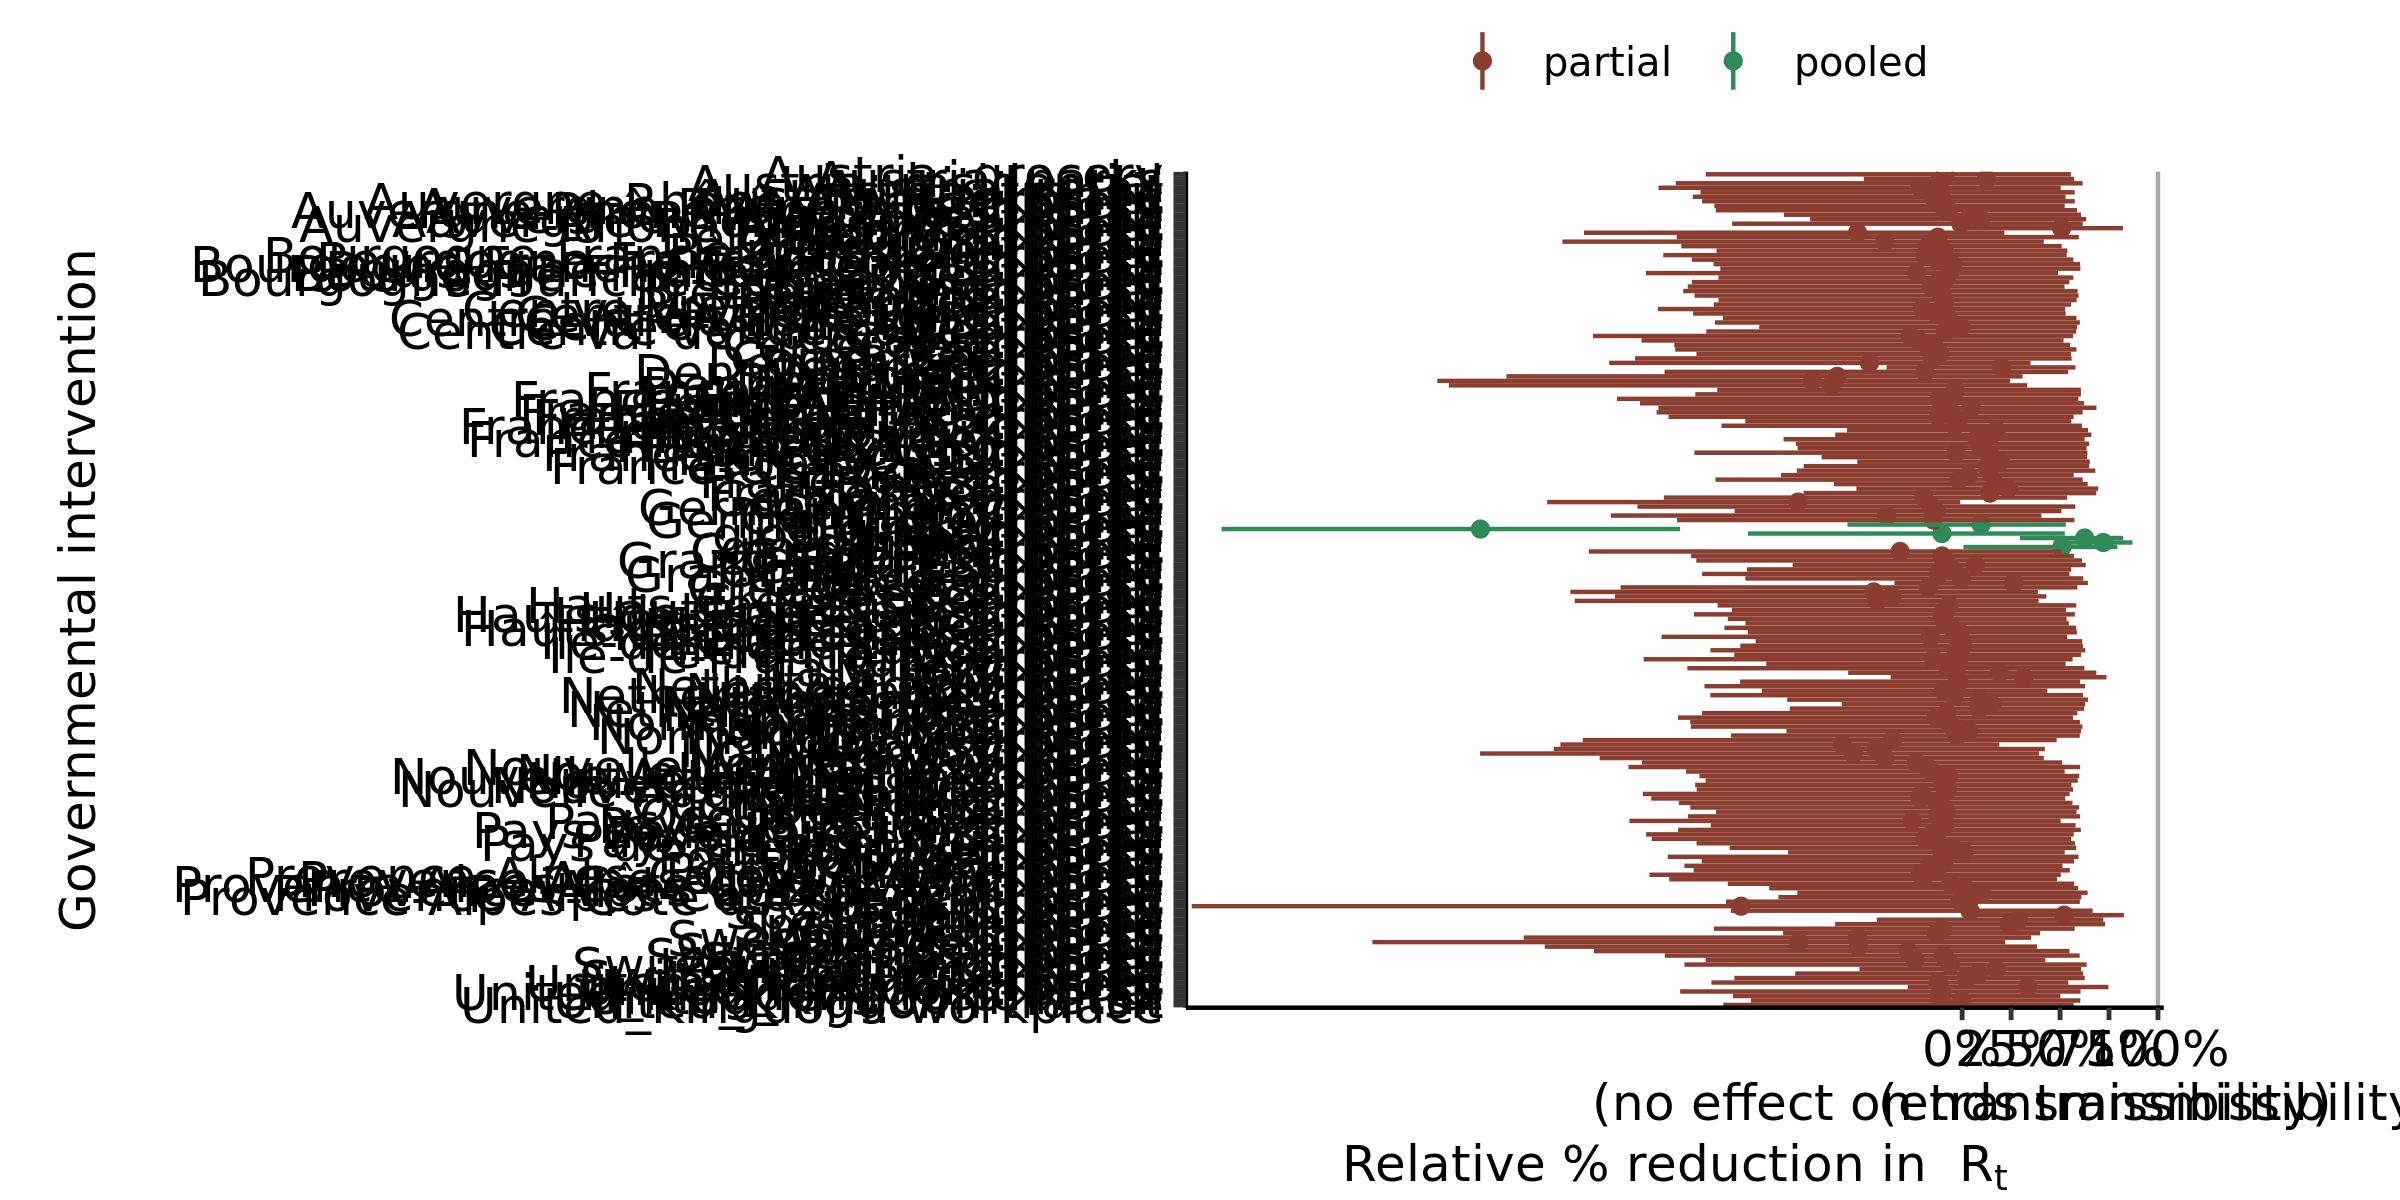

The table this chart was drawn from, first rows:
, parameter, outer_width, inner_width, point_est, ll, l, m, h, hh, type
1, global: residential, 0.95, 0.9, mean, -1.093, -0.9082, -0.103, 0.4545, 0.5242, pooled
2, global: transit, 0.95, 0.9, mean, 0.4671, 0.5211, 0.7208, 0.8562, 0.8698, pooled
3, global: grocery, 0.95, 0.9, mean, -0.5856, -0.4067, 0.09698, 0.4853, 0.5295, pooled
4, global: parks, 0.95, 0.9, mean, -3.782, -3.5, -2.46, -1.583, -1.441, pooled
5, global: retail, 0.95, 0.9, mean, 0.2951, 0.3586, 0.6257, 0.8014, 0.8226, pooled
6, global: workplace, 0.95, 0.9, mean, 0.006665, 0.1294, 0.5096, 0.7665, 0.7923, pooled
7, Auvergne-Rhône-Alpes: residential, 0.95, 0.9, mean, -1.258, -0.9438, -0.0702, 0.5232, 0.5868, partial
8, Auvergne-Rhône-Alpes: transit, 0.95, 0.9, mean, -0.7763, -0.572, 0.09362, 0.5859, 0.6339, partial
9, Auvergne-Rhône-Alpes: grocery, 0.95, 0.9, mean, -1.328, -1.071, -0.1006, 0.5052, 0.5753, partial
10, Auvergne-Rhône-Alpes: parks, 0.95, 0.9, mean, -1.265, -0.9502, -0.1011, 0.4755, 0.5236, partial
11, Auvergne-Rhône-Alpes: retail, 0.95, 0.9, mean, -0.9099, -0.708, 0.04232, 0.544, 0.6071, partial
12, Auvergne-Rhône-Alpes: workplace, 0.95, 0.9, mean, -1.175, -0.8553, -0.006667, 0.5402, 0.6156, partial
13, Bourgogne-Franche-Comté: residential, 0.95, 0.9, mean, -1.27, -0.8742, -0.05195, 0.5237, 0.6021, partial
14, Bourgogne-Franche-Comté: transit, 0.95, 0.9, mean, -1.615, -1.269, -0.2321, 0.4194, 0.4899, partial
15, Bourgogne-Franche-Comté: grocery, 0.95, 0.9, mean, -1.526, -1.193, -0.1887, 0.4576, 0.5336, partial
16, Bourgogne-Franche-Comté: parks, 0.95, 0.9, mean, -1.381, -1.121, -0.126, 0.5028, 0.5679, partial
17, Bourgogne-Franche-Comté: retail, 0.95, 0.9, mean, -1.235, -0.9185, -0.0491, 0.5231, 0.604, partial
18, Bourgogne-Franche-Comté: workplace, 0.95, 0.9, mean, -1.245, -0.9882, -0.08194, 0.5097, 0.5681, partial
19, Bretagne: residential, 0.95, 0.9, mean, -1.424, -1.073, -0.1088, 0.5212, 0.5892, partial
20, Bretagne: transit, 0.95, 0.9, mean, -1.244, -0.9749, -0.09216, 0.5083, 0.585, partial
21, Bretagne: grocery, 0.95, 0.9, mean, -1.381, -1.067, -0.1202, 0.4804, 0.5476, partial
22, Bretagne: parks, 0.95, 0.9, mean, -1.401, -1.109, -0.1583, 0.4621, 0.5226, partial
23, Bretagne: retail, 0.95, 0.9, mean, -1.366, -1.101, -0.1054, 0.5223, 0.5945, partial
24, Bretagne: workplace, 0.95, 0.9, mean, -1.269, -0.9568, -0.09236, 0.4826, 0.5564, partial
25, Centre-Val de Loire: residential, 0.95, 0.9, mean, -1.222, -0.931, -0.07245, 0.5216, 0.5838, partial
26, Centre-Val de Loire: transit, 0.95, 0.9, mean, -1.036, -0.8024, -0.005551, 0.5203, 0.5866, partial
27, Centre-Val de Loire: grocery, 0.95, 0.9, mean, -1.553, -1.21, -0.2021, 0.4522, 0.5263, partial
28, Centre-Val de Loire: parks, 0.95, 0.9, mean, -1.374, -1.08, -0.131, 0.4532, 0.5283, partial
29, Centre-Val de Loire: retail, 0.95, 0.9, mean, -1.262, -0.9677, -0.07505, 0.5267, 0.6011, partial
30, Centre-Val de Loire: workplace, 0.95, 0.9, mean, -1.307, -1.014, -0.08412, 0.5123, 0.5828, partial
31, Corse: residential, 0.95, 0.9, mean, -1.47, -1.04, -0.1453, 0.4723, 0.5512, partial
32, Corse: transit, 0.95, 0.9, mean, -1.357, -1.057, -0.1144, 0.4963, 0.5556, partial
33, Corse: grocery, 0.95, 0.9, mean, -1.885, -1.487, -0.2639, 0.4757, 0.5663, partial
34, Corse: parks, 0.95, 0.9, mean, -1.637, -1.258, -0.2251, 0.4284, 0.5176, partial
35, Corse: retail, 0.95, 0.9, mean, -1.466, -1.169, -0.1663, 0.4908, 0.5838, partial
36, Corse: workplace, 0.95, 0.9, mean, -1.67, -1.164, -0.1502, 0.497, 0.559, partial
37, Grand Est: residential, 0.95, 0.9, mean, -1.358, -1.049, -0.08735, 0.5458, 0.6126, partial
38, Grand Est: transit, 0.95, 0.9, mean, -1.099, -0.7814, -0.04826, 0.4691, 0.5572, partial
39, Grand Est: grocery, 0.95, 0.9, mean, -1.906, -1.505, -0.3167, 0.4133, 0.5072, partial
40, Grand Est: parks, 0.95, 0.9, mean, -1.384, -0.9822, -0.1028, 0.4964, 0.5708, partial
41, Grand Est: retail, 0.95, 0.9, mean, -0.8654, -0.6417, 0.06873, 0.5713, 0.6312, partial
42, Grand Est: workplace, 0.95, 0.9, mean, -1.328, -1.055, -0.1229, 0.4858, 0.548, partial
43, Hauts-de-France: residential, 0.95, 0.9, mean, -1.37, -1.035, -0.1024, 0.5248, 0.5757, partial
44, Hauts-de-France: transit, 0.95, 0.9, mean, -1.106, -0.8967, -0.08702, 0.473, 0.5446, partial
45, Hauts-de-France: grocery, 0.95, 0.9, mean, -1.249, -0.9599, -0.06711, 0.5246, 0.5828, partial
46, Hauts-de-France: parks, 0.95, 0.9, mean, -1.175, -0.9106, -0.08503, 0.479, 0.5306, partial
47, Hauts-de-France: retail, 0.95, 0.9, mean, -1.197, -0.9241, -0.09304, 0.4796, 0.5334, partial
48, Hauts-de-France: workplace, 0.95, 0.9, mean, -1.214, -0.9337, -0.05229, 0.5298, 0.5823, partial
49, Normandie: residential, 0.95, 0.9, mean, -1.389, -0.9863, -0.07139, 0.518, 0.6014, partial
50, Normandie: transit, 0.95, 0.9, mean, -0.8973, -0.7163, 0.03351, 0.5454, 0.6072, partial
51, Normandie: grocery, 0.95, 0.9, mean, -1.328, -0.9398, -0.07956, 0.5246, 0.5883, partial
52, Normandie: parks, 0.95, 0.9, mean, -1.451, -1.084, -0.1331, 0.4846, 0.566, partial
53, Normandie: retail, 0.95, 0.9, mean, -1.386, -0.9577, -0.05067, 0.5356, 0.6141, partial
54, Normandie: workplace, 0.95, 0.9, mean, -1.18, -0.92, -0.02477, 0.5426, 0.6007, partial
55, Nouvelle-Aquitaine: residential, 0.95, 0.9, mean, -1.342, -0.9996, -0.06933, 0.5286, 0.5982, partial
56, Nouvelle-Aquitaine: transit, 0.95, 0.9, mean, -1.364, -1.023, -0.09702, 0.4847, 0.5581, partial
57, Nouvelle-Aquitaine: grocery, 0.95, 0.9, mean, -1.704, -1.269, -0.1802, 0.5126, 0.6027, partial
58, Nouvelle-Aquitaine: parks, 0.95, 0.9, mean, -1.41, -1.075, -0.1562, 0.441, 0.5234, partial
59, Nouvelle-Aquitaine: retail, 0.95, 0.9, mean, -1.31, -0.9514, -0.08308, 0.5261, 0.5903, partial
60, Nouvelle-Aquitaine: workplace, 0.95, 0.9, mean, -1.356, -0.973, -0.07623, 0.5145, 0.5666, partial
... 126 more rows
